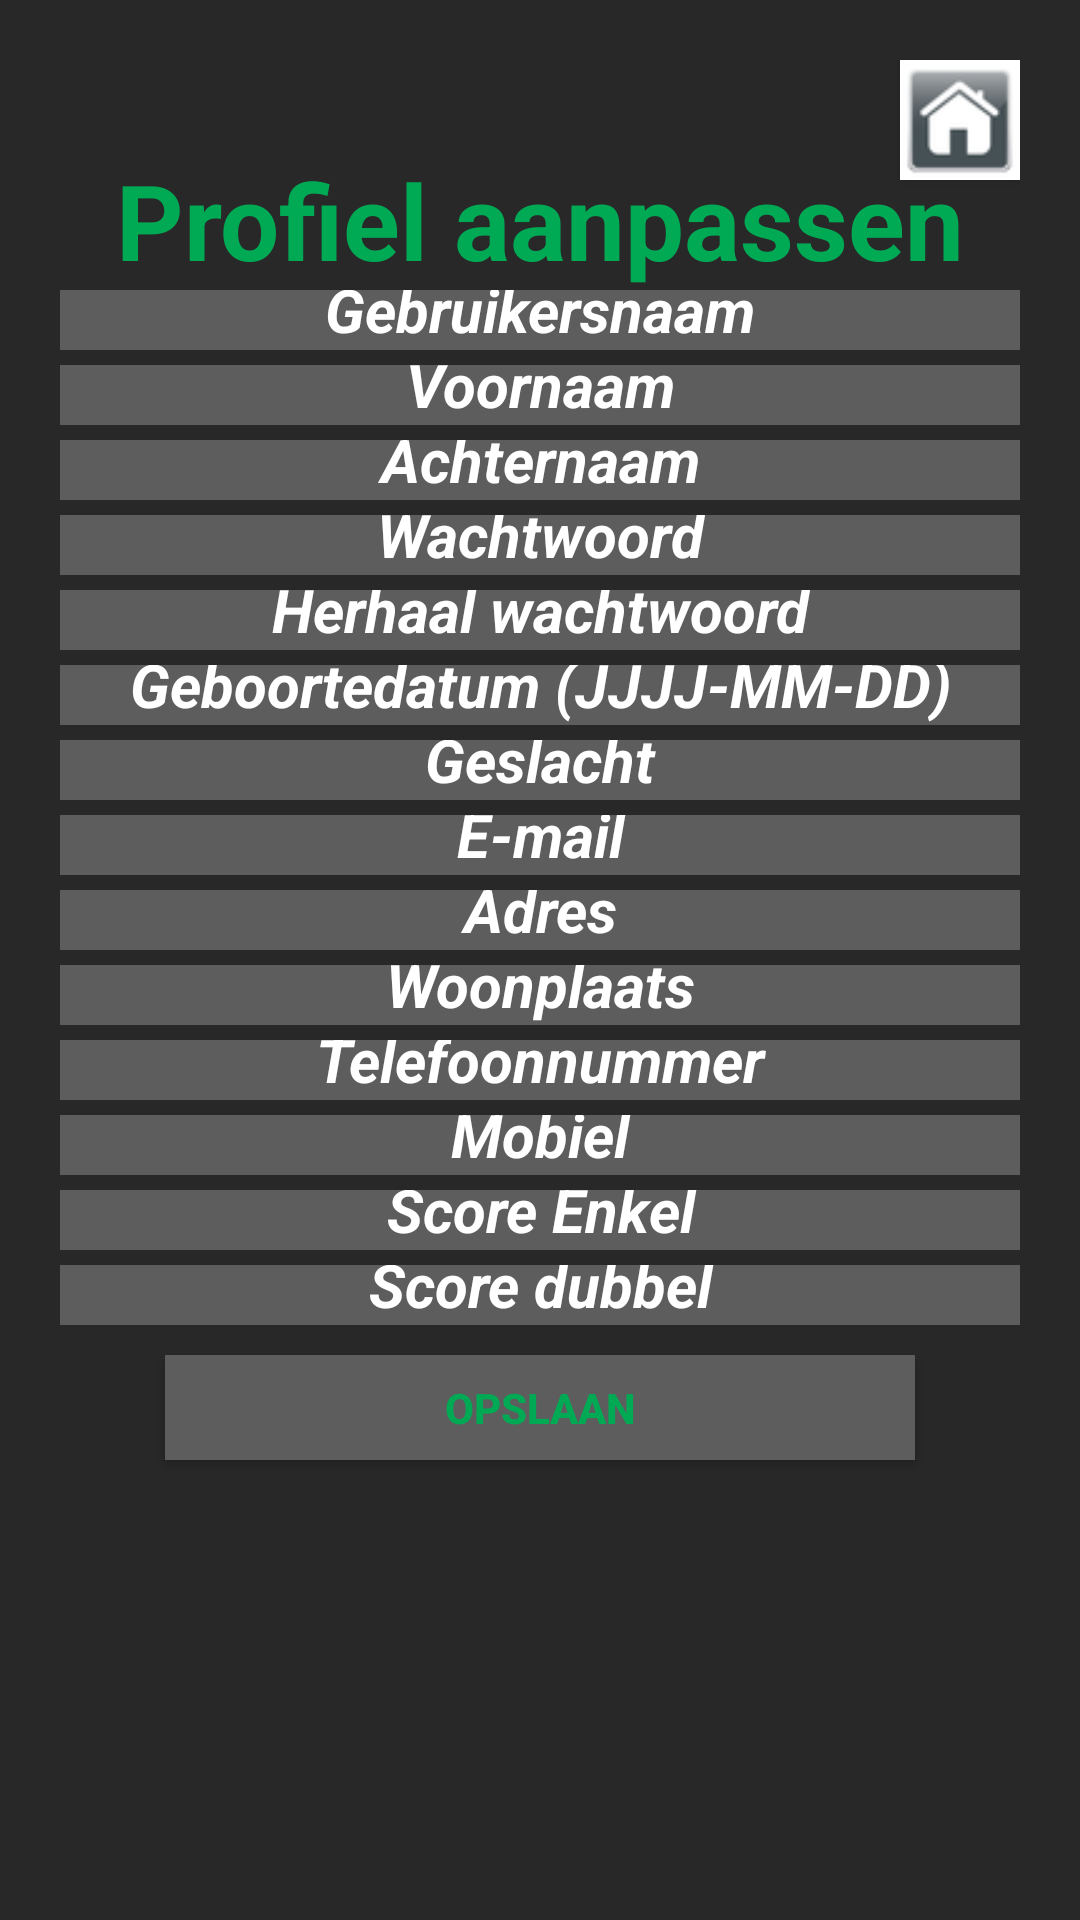

Produce the Android XML layout that renders to this screen, including the resource entries it uses.
<!-- AndroidManifest.xml: application theme AppTheme -->
<!-- res/layout/editprofile.xml -->
<?xml version="1.0" encoding="utf-8"?>
<RelativeLayout xmlns:android="http://schemas.android.com/apk/res/android"
    xmlns:app="http://schemas.android.com/apk/res-auto"
    android:orientation="vertical"
    android:layout_width="match_parent"
    android:layout_height="match_parent"
    android:background="#282828"
    android:padding="20dp"
    android:weightSum="1">

    <Button
        android:layout_height="40dp"
        android:layout_width="40dp"
        android:background="@drawable/home"
        android:layout_alignParentRight="true"
        android:onClick="home_home1"/>

    <TextView
        android:layout_width="match_parent"
        android:layout_height="wrap_content"
        android:text="Profiel aanpassen"
        android:typeface="sans"
        android:textSize="35sp"
        android:textColor="#00aa55"
        android:textStyle="bold"
        android:id="@+id/profileHead"
        android:gravity="center"
        android:layout_marginTop="30dp"
        android:layout_alignParentLeft="true"
        android:layout_alignParentStart="true" />

    <EditText
        android:layout_width="match_parent"
        android:layout_height="20dp"
        android:textColor="#ffffff"
        android:textStyle="bold|italic"
        android:textColorHint="#ffffff"
        android:background="#5d5d5d"
        android:padding="0dp"
        android:hint="Gebruikersnaam"
        android:textSize="20sp"
        android:id="@+id/usernameedt"
        android:textAlignment="center"
        android:layout_marginBottom="5dp"
        android:layout_below="@+id/profileHead"/>

    <EditText
        android:layout_width="match_parent"
        android:layout_height="20dp"
        android:textColor="#ffffff"
        android:textStyle="bold|italic"
        android:textColorHint="#ffffff"
        android:background="#5d5d5d"
        android:padding="0dp"
        android:hint="Voornaam"
        android:textSize="20sp"
        android:id="@+id/fullnameedt"
        android:layout_below="@+id/usernameedt"
        android:layout_alignParentLeft="true"
        android:layout_alignParentStart="true"
        android:layout_marginBottom="5dp"
        android:textAlignment="center" />


    <EditText
        android:layout_width="match_parent"
        android:layout_height="20dp"
        android:textColor="#ffffff"
        android:textStyle="bold|italic"
        android:textColorHint="#ffffff"
        android:background="#5d5d5d"
        android:padding="0dp"
        android:hint="Achternaam"
        android:textSize="20sp"
        android:id="@+id/surnameedt"
        android:layout_below="@+id/fullnameedt"
        android:layout_alignParentLeft="true"
        android:layout_alignParentStart="true"
        android:layout_marginBottom="5dp"
        android:textAlignment="center" />

    <EditText
        android:layout_width="match_parent"
        android:layout_height="20dp"
        android:textSize="20sp"
        android:hint="Wachtwoord"
        android:textColor="#ffffff"
        android:textColorHint="#ffffff"
        android:background="#5d5d5d"
        android:padding="0dp"
        android:inputType="textPassword"
        android:id="@+id/passedt"
        android:textStyle="bold|italic"
        android:textAllCaps="false"
        android:layout_below="@+id/surnameedt"
        android:layout_alignParentLeft="true"
        android:layout_alignParentStart="true"
        android:layout_marginBottom="5dp"
        android:textAlignment="center" />

    <EditText
        android:layout_width="match_parent"
        android:layout_height="20dp"
        android:textSize="20sp"
        android:hint="Herhaal wachtwoord"
        android:textColor="#ffffff"
        android:textColorHint="#ffffff"
        android:textStyle="bold|italic"
        android:background="#5d5d5d"
        android:padding="0dp"
        android:inputType="textPassword"
        android:id="@+id/passcheckedt"
        android:layout_below="@+id/passedt"
        android:layout_centerHorizontal="true"
        android:layout_marginBottom="5dp"
        android:textAlignment="center" />

    <EditText
        android:layout_width="match_parent"
        android:layout_height="20dp"
        android:textColor="#ffffff"
        android:textStyle="bold|italic"
        android:textColorHint="#ffffff"
        android:background="#5d5d5d"
        android:padding="0dp"
        android:hint="Geboortedatum (JJJJ-MM-DD)"
        android:textSize="20sp"
        android:id="@+id/userbirthdateedt"
        android:layout_below="@+id/passcheckedt"
        android:layout_centerHorizontal="true"
        android:layout_marginBottom="5dp"
        android:textAlignment="center" />

    <EditText
        android:layout_width="match_parent"
        android:layout_height="20dp"
        android:textColor="#ffffff"
        android:textStyle="bold|italic"
        android:textColorHint="#ffffff"
        android:background="#5d5d5d"
        android:padding="0dp"
        android:hint="Geslacht"
        android:textSize="20sp"
        android:id="@+id/usergenderedt"
        android:layout_below="@+id/userbirthdateedt"
        android:layout_centerHorizontal="true"
        android:layout_marginBottom="5dp"
        android:textAlignment="center" />

    <EditText
        android:layout_width="match_parent"
        android:layout_height="20dp"
        android:textColor="#ffffff"
        android:textStyle="bold|italic"
        android:textColorHint="#ffffff"
        android:background="#5d5d5d"
        android:padding="0dp"
        android:hint="E-mail"
        android:textSize="20sp"
        android:id="@+id/UserMailedt"
        android:layout_below="@+id/usergenderedt"
        android:layout_centerHorizontal="true"
        android:layout_marginBottom="5dp"
        android:textAlignment="center" />

    <EditText
        android:layout_width="match_parent"
        android:layout_height="20dp"
        android:textColor="#ffffff"
        android:textStyle="bold|italic"
        android:textColorHint="#ffffff"
        android:background="#5d5d5d"
        android:padding="0dp"
        android:hint="Adres"
        android:textSize="20sp"
        android:id="@+id/UserAdressedt"
        android:layout_below="@+id/UserMailedt"
        android:layout_centerHorizontal="true"
        android:layout_marginBottom="5dp"
        android:textAlignment="center" />

    <EditText
        android:layout_width="match_parent"
        android:layout_height="20dp"
        android:textColor="#ffffff"
        android:textStyle="bold|italic"
        android:textColorHint="#ffffff"
        android:background="#5d5d5d"
        android:padding="0dp"
        android:hint="Woonplaats"
        android:textSize="20sp"
        android:id="@+id/UserCityedt"
        android:layout_below="@+id/UserAdressedt"
        android:layout_centerHorizontal="true"
        android:layout_marginBottom="5dp"
        android:textAlignment="center" />

    <EditText
        android:layout_width="match_parent"
        android:layout_height="20dp"
        android:textColor="#ffffff"
        android:textStyle="bold|italic"
        android:textColorHint="#ffffff"
        android:background="#5d5d5d"
        android:padding="0dp"
        android:hint="Telefoonnummer"
        android:textSize="20sp"
        android:id="@+id/UserPhoneedt"
        android:layout_below="@+id/UserCityedt"
        android:layout_centerHorizontal="true"
        android:layout_marginBottom="5dp"
        android:textAlignment="center" />

    <EditText
        android:layout_width="match_parent"
        android:layout_height="20dp"
        android:textColor="#ffffff"
        android:textStyle="bold|italic"
        android:textColorHint="#ffffff"
        android:background="#5d5d5d"
        android:padding="0dp"
        android:hint="Mobiel"
        android:textSize="20sp"
        android:id="@+id/UserMobileedt"
        android:layout_below="@+id/UserPhoneedt"
        android:layout_centerHorizontal="true"
        android:layout_marginBottom="5dp"
        android:textAlignment="center" />

    <EditText
        android:layout_width="match_parent"
        android:layout_height="20dp"
        android:textColor="#ffffff"
        android:textStyle="bold|italic"
        android:textColorHint="#ffffff"
        android:background="#5d5d5d"
        android:padding="0dp"
        android:hint="Score Enkel"
        android:textSize="20sp"
        android:id="@+id/UserSingleedt"
        android:layout_below="@+id/UserMobileedt"
        android:layout_centerHorizontal="true"
        android:layout_marginBottom="5dp"
        android:textAlignment="center" />

    <EditText
        android:layout_width="match_parent"
        android:layout_height="20dp"
        android:textColor="#ffffff"
        android:textStyle="bold|italic"
        android:textColorHint="#ffffff"
        android:background="#5d5d5d"
        android:padding="0dp"
        android:hint="Score dubbel"
        android:textSize="20sp"
        android:id="@+id/UserDoubleedt"
        android:layout_below="@+id/UserSingleedt"
        android:layout_centerHorizontal="true"
        android:layout_marginBottom="5dp"
        android:textAlignment="center" />

    <Button
        android:text="Opslaan"
        android:textStyle="bold"
        android:textColor="#00aa55"
        android:id="@+id/saveProfileBtn"
        android:onClick="save_Profile"
        android:layout_centerHorizontal="true"
        android:background="#5d5d5d"
        android:layout_height="35dp"
        android:layout_width="250sp"
        android:layout_below="@+id/UserDoubleedt"
        android:layout_marginTop="5dp" />


</RelativeLayout>
<!-- resources referenced by this layout -->
<resources>
  <!-- drawable home: png bitmap (drawable, 2277 bytes) -->
  <style name="AppTheme" parent="Theme.AppCompat.Light.DarkActionBar">
          
          <item name="colorPrimary">@color/colorPrimary</item>
          <item name="colorPrimaryDark">@color/colorPrimaryDark</item>
          <item name="colorAccent">@color/colorAccent</item>
      </style>
  <color name="colorPrimary">#3F51B5</color>
  <color name="colorPrimaryDark">#303f9f</color>
  <color name="colorAccent">#00aa55</color>
</resources>
